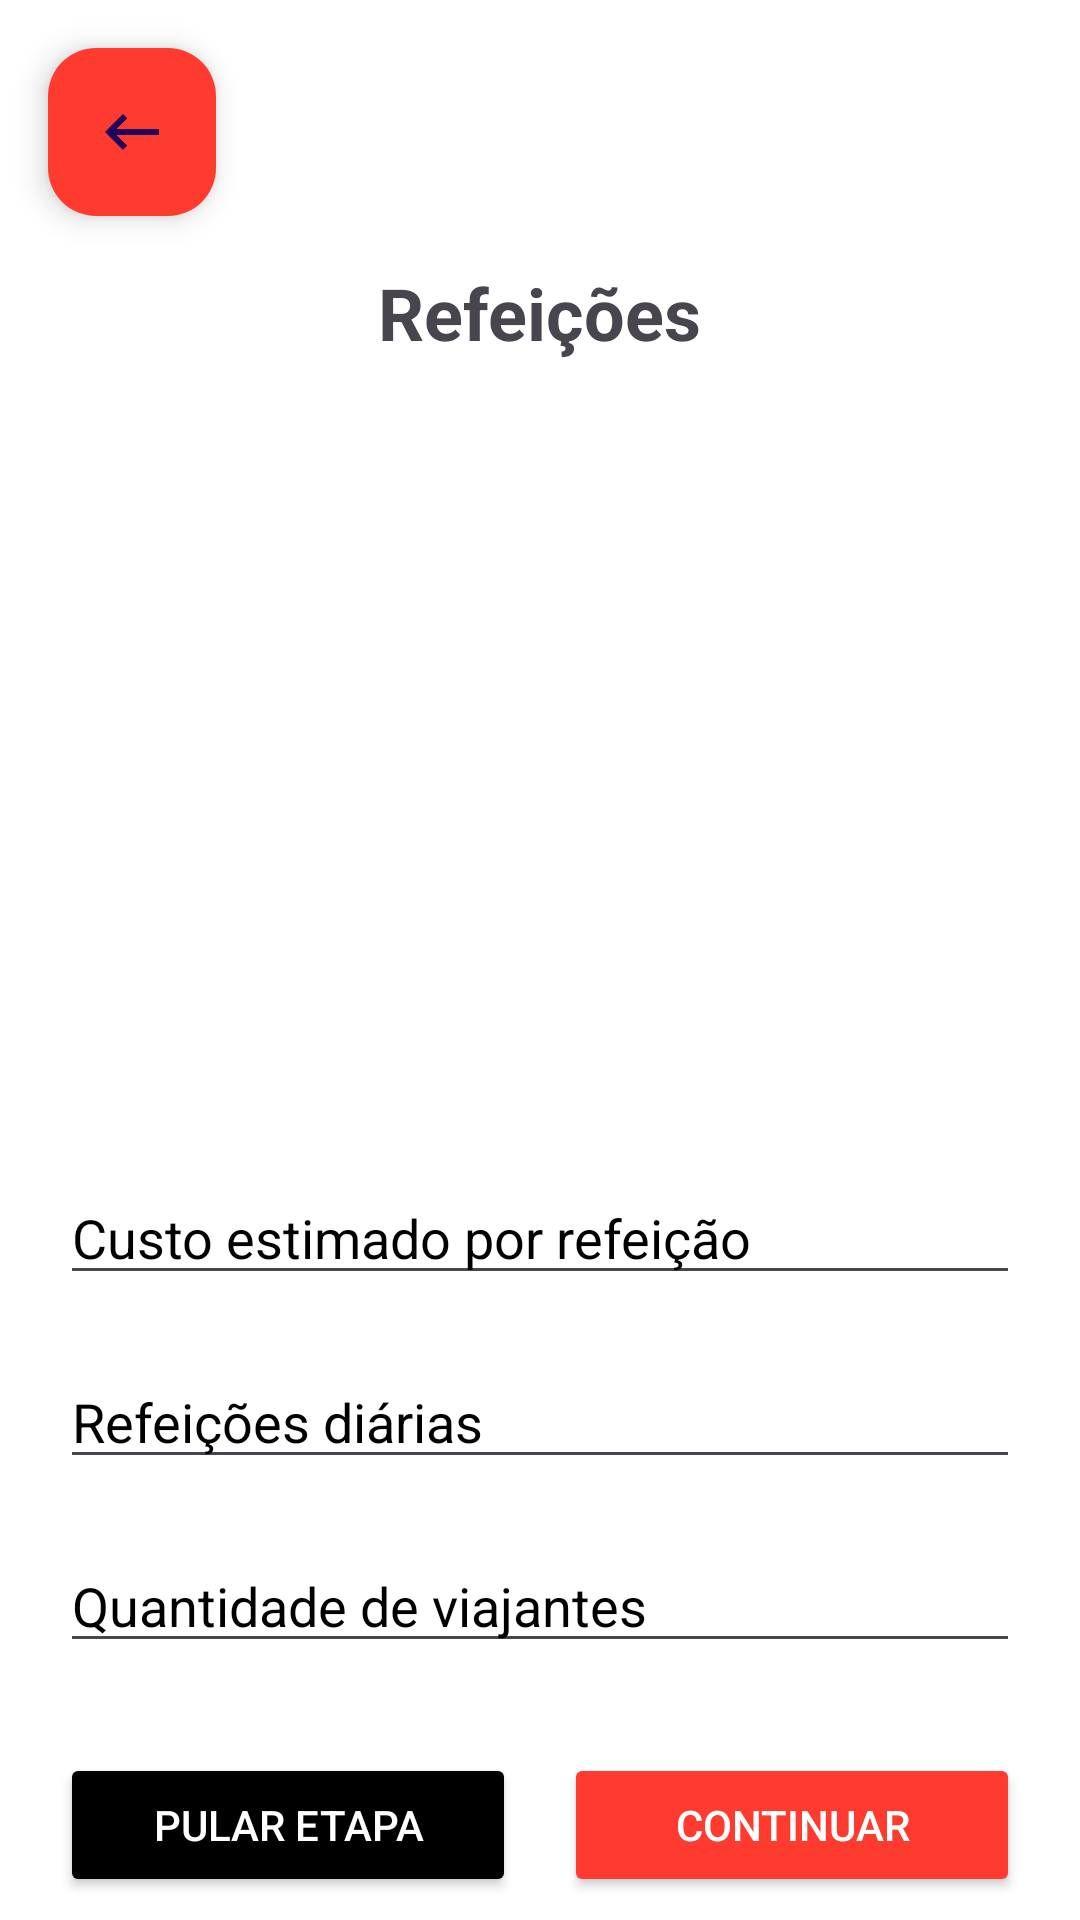

Here is an Android app screen rendered from its layout file. Give the layout XML and the strings, colors and styles it references.
<!-- AndroidManifest.xml: application theme Theme.Mytrip -->
<!-- res/layout/activity_refeicao.xml -->
<?xml version="1.0" encoding="utf-8"?>
<LinearLayout xmlns:android="http://schemas.android.com/apk/res/android"
    android:layout_width="match_parent"
    android:layout_height="match_parent"
    android:orientation="vertical"
    android:background="@color/branco">

    <RelativeLayout
        android:layout_width="match_parent"
        android:layout_height="wrap_content">

        <com.google.android.material.floatingactionbutton.FloatingActionButton
            android:id="@+id/btnVoltar"
            android:layout_width="wrap_content"
            android:layout_height="wrap_content"
            android:layout_alignParentStart="true"
            android:layout_centerVertical="true"
            android:layout_margin="16dp"
            android:src="@drawable/back_arrow_icon"
            android:backgroundTint="@color/primary"/>

    </RelativeLayout>

    <LinearLayout
        android:layout_width="match_parent"
        android:layout_height="0dp"
        android:layout_gravity="center"
        android:layout_marginStart="20dp"
        android:layout_marginEnd="20dp"
        android:layout_weight="9"
        android:gravity="center"
        android:orientation="vertical">

        <TextView
            android:layout_width="wrap_content"
            android:layout_height="wrap_content"
            android:text="Refeições"
            android:textSize="24sp"
            android:textStyle="bold" />

        <View
            android:layout_width="match_parent"
            android:layout_height="20dp" />

        <ImageView
            android:id="@+id/imageView"
            android:layout_width="200dp"
            android:layout_height="200dp"
            android:layout_marginTop="20dp"
            android:contentDescription="Imagem da viagem"
            android:scaleType="centerCrop"
            android:src="@drawable/refeicao" />

        <View
            android:layout_width="match_parent"
            android:layout_height="20dp" />

        <EditText
            android:id="@+id/edtCusto"
            android:layout_marginTop="10dp"
            android:layout_marginBottom="10dp"
            android:layout_width="match_parent"
            android:layout_height="wrap_content"
            android:hint="Custo estimado por refeição"
            android:inputType="numberDecimal"
            android:textColor="@color/black"
            android:textColorHint="@color/black"
            android:textCursorDrawable="@null" />

        <EditText
            android:id="@+id/edtDiarias"
            android:layout_marginTop="10dp"
            android:layout_marginBottom="10dp"
            android:layout_width="match_parent"
            android:layout_height="wrap_content"
            android:hint="Refeições diárias"
            android:inputType="numberDecimal"
            android:textColor="@color/black"
            android:textColorHint="@color/black"
            android:textCursorDrawable="@null" />

        <EditText
            android:id="@+id/edtViajantes"
            android:layout_marginTop="10dp"
            android:layout_marginBottom="10dp"
            android:layout_width="match_parent"
            android:layout_height="wrap_content"
            android:hint="Quantidade de viajantes"
            android:inputType="number"
            android:textColor="@color/black"
            android:textColorHint="@color/black"
            android:textCursorDrawable="@null" />

        <LinearLayout
            android:layout_width="match_parent"
            android:layout_height="wrap_content"
            android:layout_marginTop="20dp"
            android:orientation="horizontal">

            <Button
                android:id="@+id/btnPularEtapa"
                android:layout_width="0dp"
                android:layout_height="wrap_content"
                android:layout_weight="1"
                android:backgroundTint="@color/preto"
                android:text="Pular Etapa"
                android:textColor="@color/white" />

            <View
                android:layout_width="16dp"
                android:layout_height="wrap_content" />

            <Button
                android:id="@+id/btnContinuar"
                android:layout_width="0dp"
                android:layout_height="wrap_content"
                android:layout_weight="1"
                android:backgroundTint="@color/primary"
                android:text="Continuar"
                android:textColor="@color/white" />
        </LinearLayout>

    </LinearLayout>

</LinearLayout>
<!-- resources referenced by this layout -->
<resources>
  <color name="black">#FF000000</color>
  <color name="branco">#FFFFFF</color>
  <color name="preto">#000000</color>
  <color name="primary">#FF3B30</color>
  <color name="white">#FFFFFFFF</color>
  <!-- drawable back_arrow_icon: png bitmap (drawable, 7432 bytes) -->
  <style name="Theme.Mytrip" parent="Base.Theme.Mytrip" />
  <style name="Base.Theme.Mytrip" parent="Theme.Material3.DayNight.NoActionBar">
          
          
  
  
      </style>
</resources>
